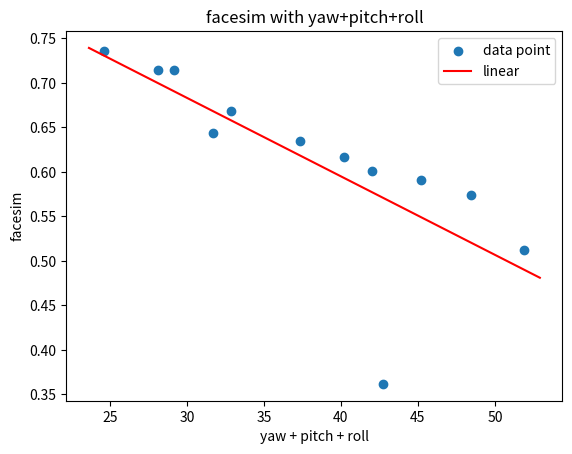

Here is the Python script that generated this plot:
import numpy as np
import matplotlib.pyplot as plt

# 数据
facesim = np.array([
    0.735393405, 0.643686354, 0.512071013, 0.635289431,
    0.61697799,  0.60079658,  0.574015498, 0.591027975,
    0.714251816, 0.713990152, 0.668103158, 0.361818492
])
yaw = np.array([
    9.298392704, 13.89054064, 27.4605236, 17.5905068,
    19.25169478, 20.51384262, 24.74528717, 23.09522479,
    11.23729566, 11.81353174, 14.45572858, 19.47661317
])
pitch = np.array([
    5.871601073, 7.100098231, 11.28290355, 8.288379935,
    9.033347594, 9.343295368, 10.41231312, 9.689472586,
    6.610124457, 6.722223327, 7.32767999, 10.0249493
])
roll = np.array([
    9.472624539, 10.72419407, 13.17417335, 11.45947604,
    11.89152007, 12.18473987, 13.25953731, 12.40500735,
    10.26232268, 10.60234477, 11.09901744, 13.21846886
])

# 计算face三参数之和
sum_pose = yaw + pitch + roll

# 以facesim为因变量、sum_pose为自变量建立线性回归模型
# 模型形式： facesim = A0 + B * (yaw+pitch+roll)
A = np.vstack([sum_pose, np.ones(len(sum_pose))]).T
B, A0 = np.linalg.lstsq(A, facesim, rcond=None)[0]
print("拟合的线性模型: facesim = {:.4f} * (yaw+pitch+roll) + {:.4f}".format(B, A0))

# 根据用户设想的参考值：利用第一组数据作为基准
# 第一组数据: sum_pose[0] ≈ 24.6426, facesim[0] ≈ 0.7354
k = (facesim[0] - 0.735393405) / (sum_pose[0] - 24.642618316) if sum_pose[0] != 24.642618316 else 0.00819
# 通过推导，可以得到另一种表达形式: facesim = 0.735393405 - 0.00819*( (yaw+pitch+roll) - 24.6426 )
# 与上面线性拟合得到的模型非常接近

# 绘制数据点及拟合曲线
plt.scatter(sum_pose, facesim, label="data point")
x_fit = np.linspace(sum_pose.min()-1, sum_pose.max()+1, 100)
plt.plot(x_fit, B*x_fit + A0, color="red", label="linear")
plt.xlabel("yaw + pitch + roll")
plt.ylabel("facesim")
plt.title("facesim with yaw+pitch+roll")
plt.legend()
plt.show()